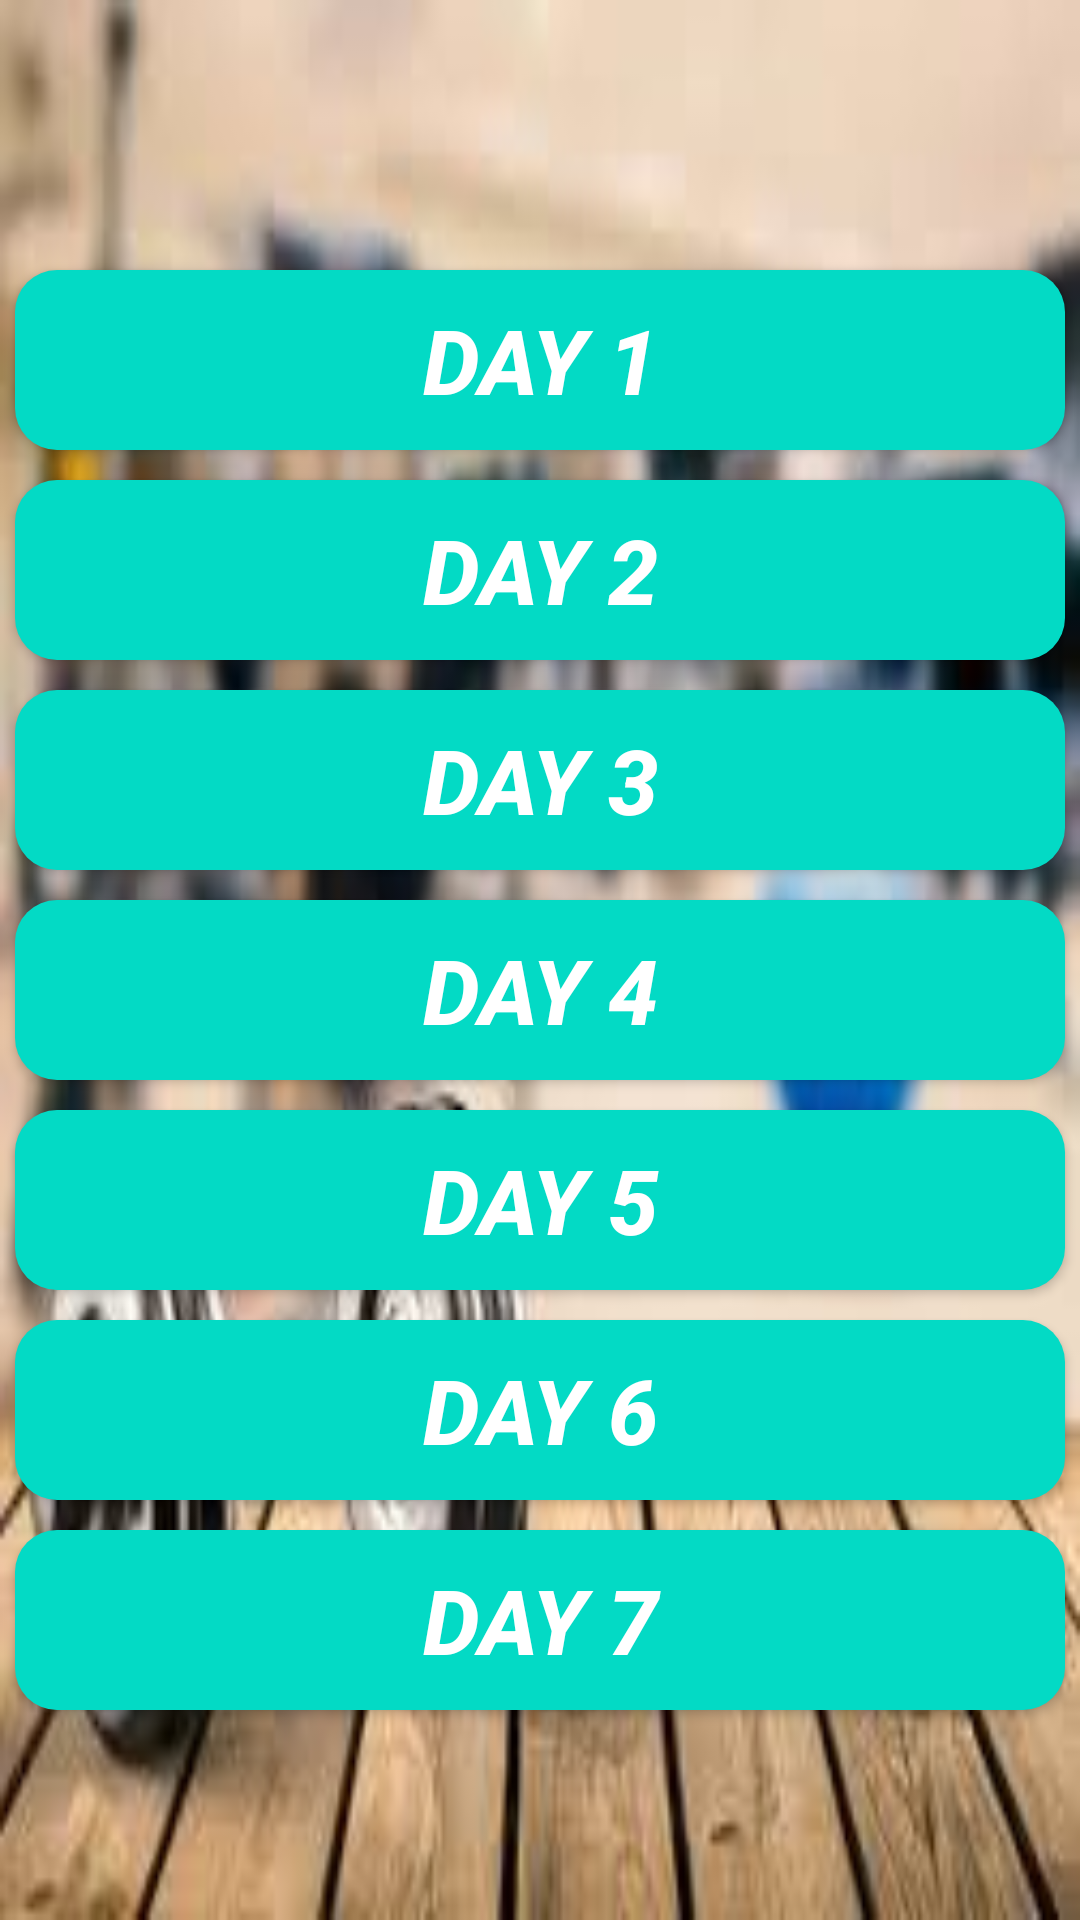

Layout XML and referenced resources for this Android screen:
<!-- AndroidManifest.xml: application theme AppTheme -->
<!-- res/layout/activity_main2.xml -->
<?xml version="1.0" encoding="utf-8"?>
<RelativeLayout xmlns:android="http://schemas.android.com/apk/res/android"
    xmlns:app="http://schemas.android.com/apk/res-auto"
    xmlns:tools="http://schemas.android.com/tools"
    android:layout_width="match_parent"
    android:layout_height="match_parent"
    android:background="@drawable/bg21"
    tools:context=".MainActivity2">

    <Button
        android:id="@+id/Bt1"
        android:layout_width="350dp"
        android:layout_height="60dp"
        android:layout_centerHorizontal="true"
        android:layout_marginTop="90dp"
        android:background="@drawable/btshape"
        android:padding="0dp"
        android:text="@string/d1"
        android:textColor="@color/white"
        android:textSize="30sp"
        android:textStyle="bold|italic" />

    <Button
        android:id="@+id/Bt2"
        android:layout_width="350dp"
        android:layout_height="60dp"
        android:layout_below="@+id/Bt1"
        android:layout_centerHorizontal="true"
        android:layout_marginTop="10dp"
        android:background="@drawable/btshape"
        android:text="@string/d2"
        android:textColor="@color/white"
        android:textSize="30sp"
        android:textStyle="bold|italic" />

    <Button
        android:id="@+id/Bt3"
        android:layout_width="350dp"
        android:layout_height="60dp"
        android:layout_below="@+id/Bt2"
        android:layout_centerHorizontal="true"
        android:layout_marginTop="10dp"
        android:background="@drawable/btshape"
        android:text="@string/d3"
        android:textColor="@color/white"
        android:textSize="30sp"
        android:textStyle="bold|italic" />

    <Button
        android:id="@+id/Bt4"
        android:layout_width="350dp"
        android:layout_height="60dp"
        android:layout_below="@+id/Bt3"
        android:layout_centerHorizontal="true"
        android:layout_marginTop="10dp"
        android:background="@drawable/btshape"
        android:text="@string/d4"
        android:textColor="@color/white"
        android:textSize="30sp"
        android:textStyle="bold|italic" />

    <Button
        android:id="@+id/Bt5"
        android:layout_width="350dp"
        android:layout_height="60dp"
        android:layout_below="@+id/Bt4"
        android:layout_centerHorizontal="true"
        android:layout_marginTop="10dp"
        android:background="@drawable/btshape"
        android:text="@string/d5"
        android:textColor="@color/white"
        android:textSize="30sp"
        android:textStyle="bold|italic" />

    <Button
        android:id="@+id/Bt6"
        android:layout_width="350dp"
        android:layout_height="60dp"
        android:layout_below="@+id/Bt5"
        android:layout_centerHorizontal="true"
        android:layout_marginTop="10dp"
        android:background="@drawable/btshape"
        android:text="@string/d6"
        android:textColor="@color/white"
        android:textSize="30sp"
        android:textStyle="bold|italic" />

    <Button
        android:id="@+id/Bt7"
        android:layout_width="350dp"
        android:layout_height="60dp"
        android:layout_below="@+id/Bt6"
        android:layout_centerHorizontal="true"
        android:layout_marginTop="10dp"
        android:background="@drawable/btshape"
        android:text="@string/d7"
        android:textColor="@color/white"
        android:textSize="30sp"
        android:textStyle="bold|italic" />
</RelativeLayout>
<!-- resources referenced by this layout -->
<resources>
  <color name="white">#fff</color>
  <!-- drawable bg21: png bitmap (drawable, 128631 bytes) -->
  <!-- drawable btshape (drawable) -->
  <?xml version="1.0" encoding="utf-8"?>
  <shape xmlns:android="http://schemas.android.com/apk/res/android" android:shape="rectangle" >
      <corners
          android:radius="14dp"
          />
      <gradient
          android:angle="45"
          android:centerX="35%"
          android:centerColor="#03DAC5"
          android:startColor="#03DAC5"
          android:endColor="#03DAC5"
          android:type="linear"
          />
      <padding
          android:left="0dp"
          android:top="0dp"
          android:right="0dp"
          android:bottom="0dp"
          />
      <size
          android:width="270dp"
          android:height="60dp"
          />
      <stroke
          android:width="0dp"
          android:color="#6200EE"
          />
  </shape>
  <string name="d1">DAY 1</string>
  <string name="d2">DAY 2</string>
  <string name="d3">DAY 3</string>
  <string name="d4">DAY 4</string>
  <string name="d5">DAY 5</string>
  <string name="d6">DAY 6</string>
  <string name="d7">DAY 7</string>
  <style name="AppTheme" parent="Theme.AppCompat.Light.DarkActionBar">
          
          <item name="colorPrimary">@color/skyblue</item>
          <item name="colorPrimaryDark">@color/white</item>
          <item name="colorAccent">@color/colorAccent</item>
      </style>
  <color name="skyblue">#5E88FC</color>
  <color name="colorAccent">#03DAC5</color>
</resources>
